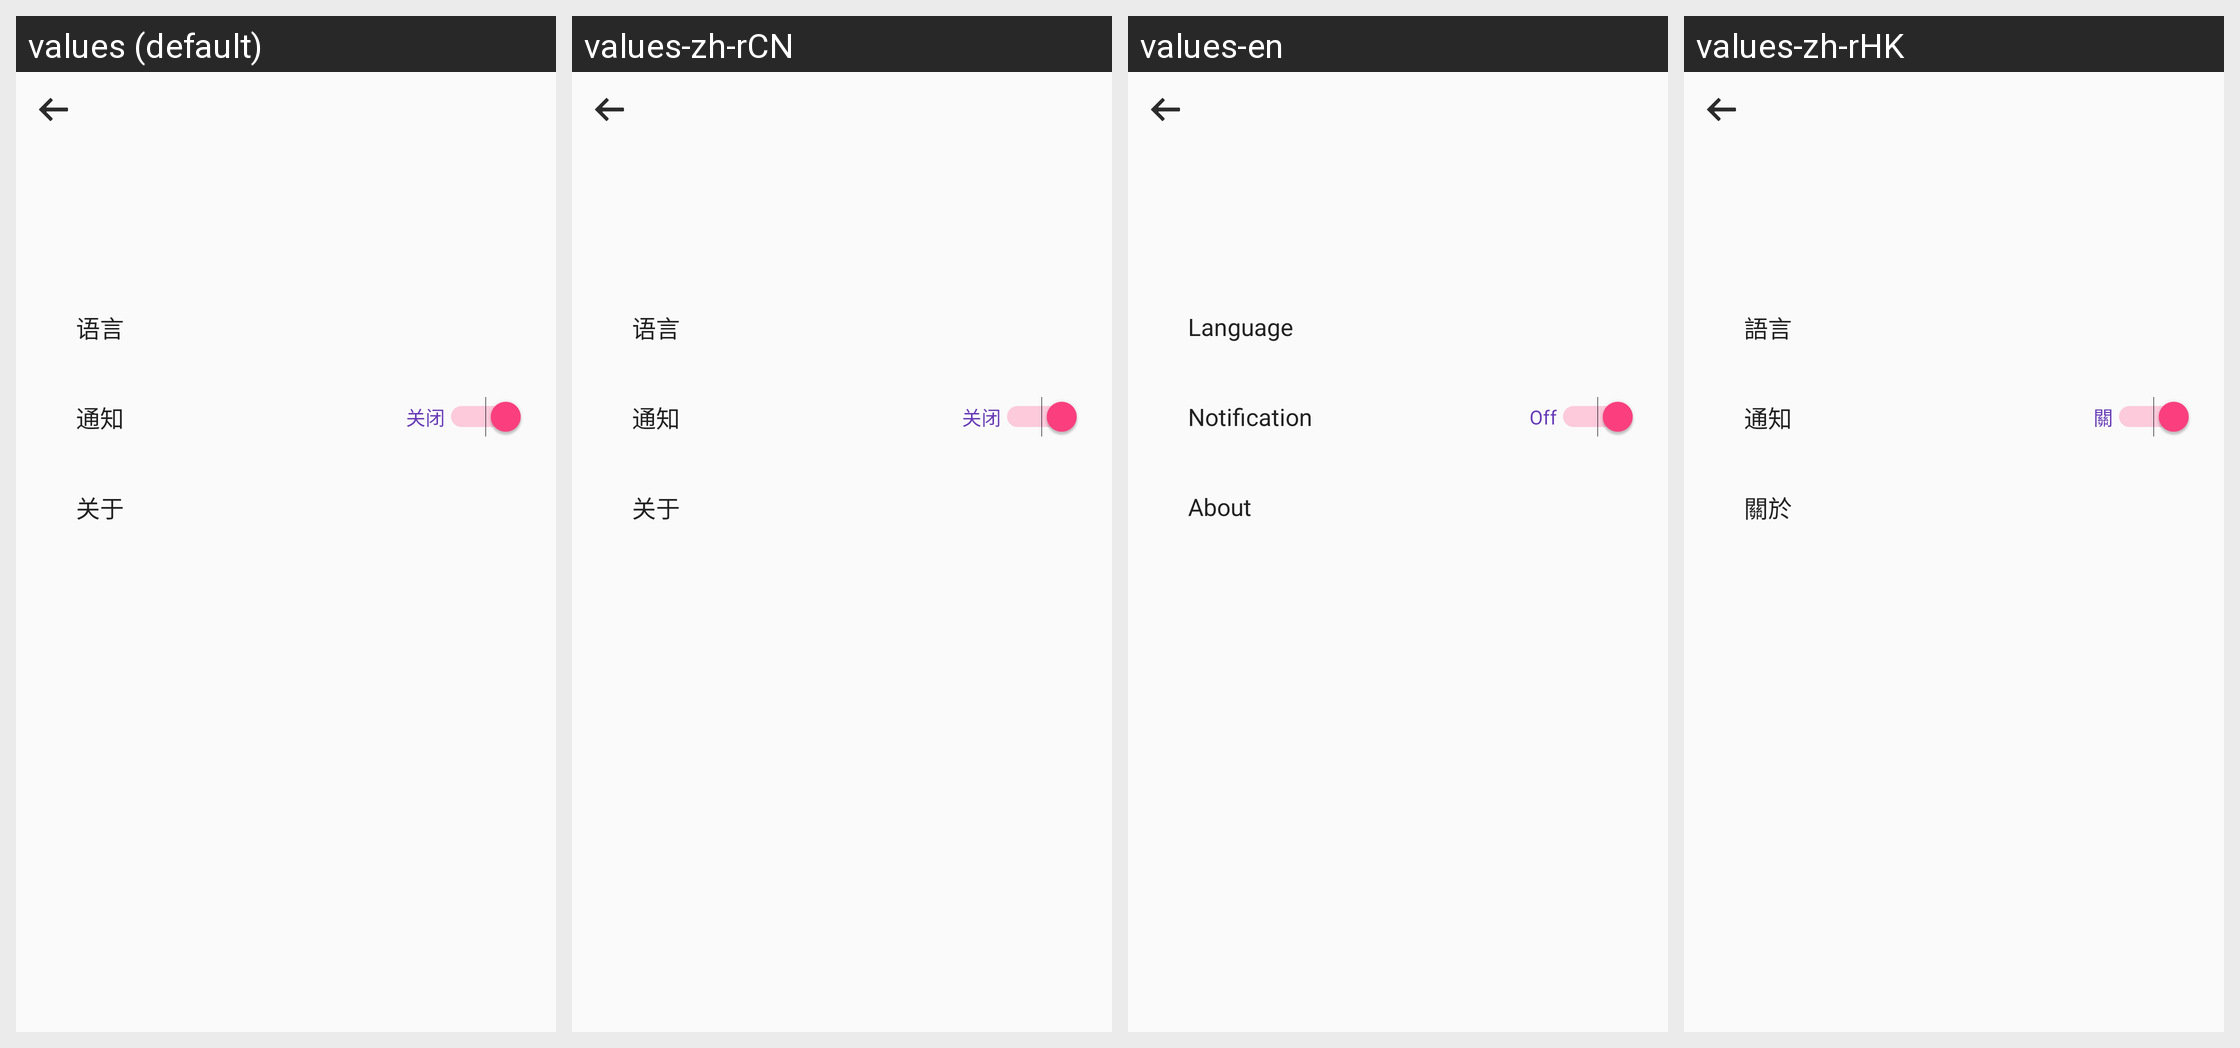

Locale-by-locale string values for the Android screen shown in this grid:
Android screen res/layout/activity_setting.xml rendered under 4 locales, left to right: values (default), values-zh-rCN, values-en, values-zh-rHK. Device: Nexus 5 (rendered at 1080×1920; each locale shown at half size, 540×960, under a caption strip naming it); theme AppTheme.
Other locales in the repository, not shown: values-en-rUS, values-zh-rTW.
Strings drawn on this screen, with the default value and each locale's value (text and hints the layout hard-codes, and strings that could not be matched under every locale, appear in the picture but are not listed):

language
  values: 语言
  values-zh-rCN: 语言
  values-en: Language
  values-zh-rHK: 語言

turn_off
  values: 关闭
  values-zh-rCN: 关闭
  values-en: Off
  values-zh-rHK: 關

notification
  values: 通知
  values-zh-rCN: 通知
  values-en: Notification
  values-zh-rHK: 通知

about
  values: 关于
  values-zh-rCN: 关于
  values-en: About
  values-zh-rHK: 關於
